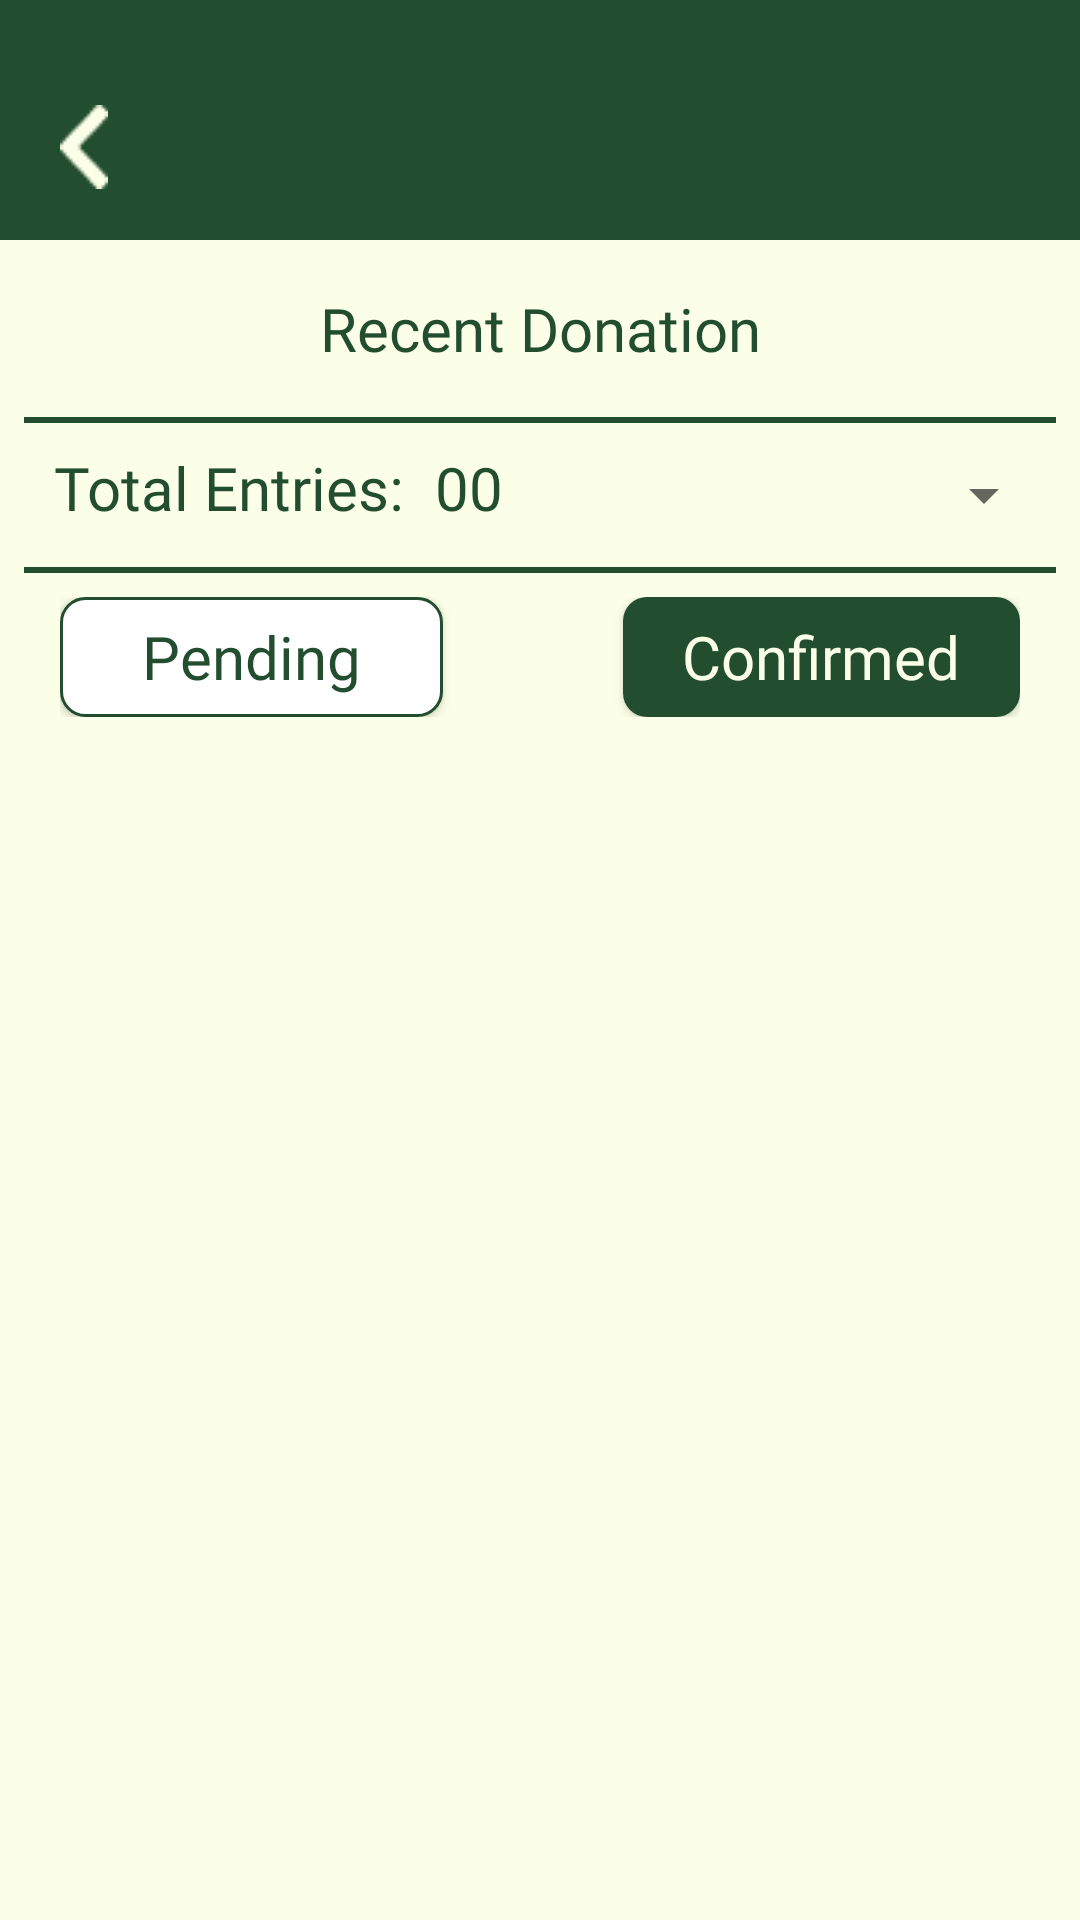

Here is an Android app screen rendered from its layout file. Give the layout XML and the strings, colors and styles it references.
<!-- AndroidManifest.xml: application theme Theme.Mtsfaz -->
<!-- res/layout/activity_recentdonation_confirmed.xml -->
<?xml version="1.0" encoding="utf-8"?>
<androidx.constraintlayout.widget.ConstraintLayout xmlns:android="http://schemas.android.com/apk/res/android"
    xmlns:app="http://schemas.android.com/apk/res-auto"
    xmlns:tools="http://schemas.android.com/tools"
    android:layout_width="match_parent"
    android:layout_height="match_parent"
    android:background="#FBFFE7"
    app:layout_insetEdge="none"
    app:layout_scrollEffect="none">

    <androidx.appcompat.widget.Toolbar
        android:id="@+id/toolbar"
        android:layout_width="0dp"
        android:layout_height="80dp"
        android:background="#224E2F"
        android:minHeight="?attr/actionBarSize"
        android:theme="?attr/actionBarTheme"
        app:layout_constraintEnd_toEndOf="parent"
        app:layout_constraintStart_toStartOf="parent"
        app:layout_constraintTop_toTopOf="parent" />

    <LinearLayout
        android:layout_width="match_parent"
        android:layout_height="match_parent"
        android:orientation="vertical">

        <LinearLayout
            android:layout_width="match_parent"
            android:layout_height="80dp"
            android:orientation="horizontal">

            <ImageButton
                android:id="@+id/imageButton"
                android:layout_width="wrap_content"
                android:layout_height="wrap_content"
                android:layout_weight="0"
                android:background="#00FFFFFF"
                android:clickable="true"
                android:paddingStart="20dp"
                android:paddingTop="35dp"
                app:srcCompat="@drawable/arrow_left_pale_yellow" />

        </LinearLayout>

        <LinearLayout
            android:layout_width="match_parent"
            android:layout_height="match_parent"
            android:layout_marginStart="8dp"
            android:layout_marginEnd="8dp"
            android:layout_weight="0"
            android:orientation="vertical">

            <TextView
                android:id="@+id/textView"
                android:layout_width="match_parent"
                android:layout_height="wrap_content"
                android:paddingTop="16dp"

                style="@style/green_dark_20dp"
                android:paddingBottom="16dp"
                android:text="Recent Donation"
                android:textAlignment="center" />

            <View
                android:id="@+id/divider"
                android:layout_width="match_parent"
                android:layout_height="2dp"
                android:layout_marginBottom="8dp"
                android:background="#224E2F" />

            <LinearLayout
                android:layout_width="match_parent"
                android:layout_height="wrap_content"
                android:layout_gravity="center_horizontal"
                android:orientation="horizontal">

                <TextView
                    android:id="@+id/textView8"
                    style="@style/green_dark_20dp"
                    android:layout_width="wrap_content"
                    android:layout_height="wrap_content"

                    android:gravity="center_horizontal"
                    android:paddingStart="10dp"
                    android:text="Total Entries:" />

                <TextView
                    android:id="@+id/amountCounter"
                    style="@style/green_dark_20dp"
                    android:layout_width="wrap_content"
                    android:layout_height="wrap_content"
                    android:layout_marginEnd="60dp"

                    android:gravity="center_horizontal"
                    android:paddingStart="10dp"
                    android:text="00" />

                <Spinner
                    android:id="@+id/dropdown_recentDonation2"
                    android:layout_width="wrap_content"
                    android:layout_height="32dp"
                    android:layout_weight="1"

                    />

            </LinearLayout>

            <View
                android:id="@+id/divider5"
                android:layout_width="match_parent"
                android:layout_height="2dp"
                android:layout_marginTop="8dp"
                android:layout_marginBottom="8dp"
                android:background="#224E2F"  />

            <LinearLayout
                android:layout_width="match_parent"
                android:layout_height="wrap_content"
                android:layout_marginStart="12dp"
                android:layout_marginEnd="12dp"
                android:orientation="horizontal">


                <Button
                    android:id="@+id/button5"
                    android:layout_width="wrap_content"
                    android:layout_height="40dp"
                    android:layout_weight="1"

                    style="@style/green_dark_20dp"
                    android:background="@drawable/button_outlined"
                    android:text="Pending"
                    android:textAllCaps="false"
                    android:layout_marginEnd="60dp"/>

                <Button
                    android:id="@+id/button6"
                    android:layout_width="wrap_content"
                    android:layout_height="40dp"

                    style="@style/yellow_pale_20dp"
                    android:layout_weight="1"
                    android:background="@drawable/button_solid"
                    android:text="Confirmed"
                    android:textAllCaps="false" />
            </LinearLayout>

            <LinearLayout
                android:layout_width="match_parent"
                android:layout_height="match_parent"
                android:orientation="vertical">

                <androidx.recyclerview.widget.RecyclerView
                    android:id="@+id/recyclerview_recentDonation_confirmed"
                    android:layout_width="match_parent"
                    android:layout_height="match_parent" />
            </LinearLayout>

        </LinearLayout>

    </LinearLayout>

</androidx.constraintlayout.widget.ConstraintLayout>
<!-- resources referenced by this layout -->
<resources>
  <!-- drawable arrow_left_pale_yellow: png bitmap (drawable, 453 bytes) -->
  <!-- drawable button_outlined (drawable) -->
  <?xml version="1.0" encoding="utf-8"?>
  <shape xmlns:android="http://schemas.android.com/apk/res/android" android:shape="rectangle" >
      <stroke
          android:width="1dp"
          android:color="#224E2F"/>
      <corners
          android:radius="8dp"/>
      <solid
          android:color="#FFFFFF"/>
  </shape>
  <!-- drawable button_solid (drawable) -->
  <?xml version="1.0" encoding="utf-8"?>
  <shape xmlns:android="http://schemas.android.com/apk/res/android"
      android:shape="rectangle">
      <corners android:radius="8dp" />
      <solid android:color="#224E2F" />
  
  </shape>
  <style name="green_dark_20dp">
          <item name="android:textColor">#224E2F</item>
          <item name="android:textSize">20dp</item>
          <item name="android:fontFamily">@font/rounded_mplus_1c_bold</item>
      </style>
  <style name="yellow_pale_20dp">
          <item name="android:textColor">#FBFFE7</item>
          <item name="android:textSize">20dp</item>
          <item name="android:fontFamily">@font/rounded_mplus_1c_bold</item>
      </style>
  <style name="Theme.Mtsfaz" parent="Base.Theme.Mtsfaz" />
  <style name="Base.Theme.Mtsfaz" parent="Theme.AppCompat.Light.NoActionBar">
          
          
      </style>
</resources>
